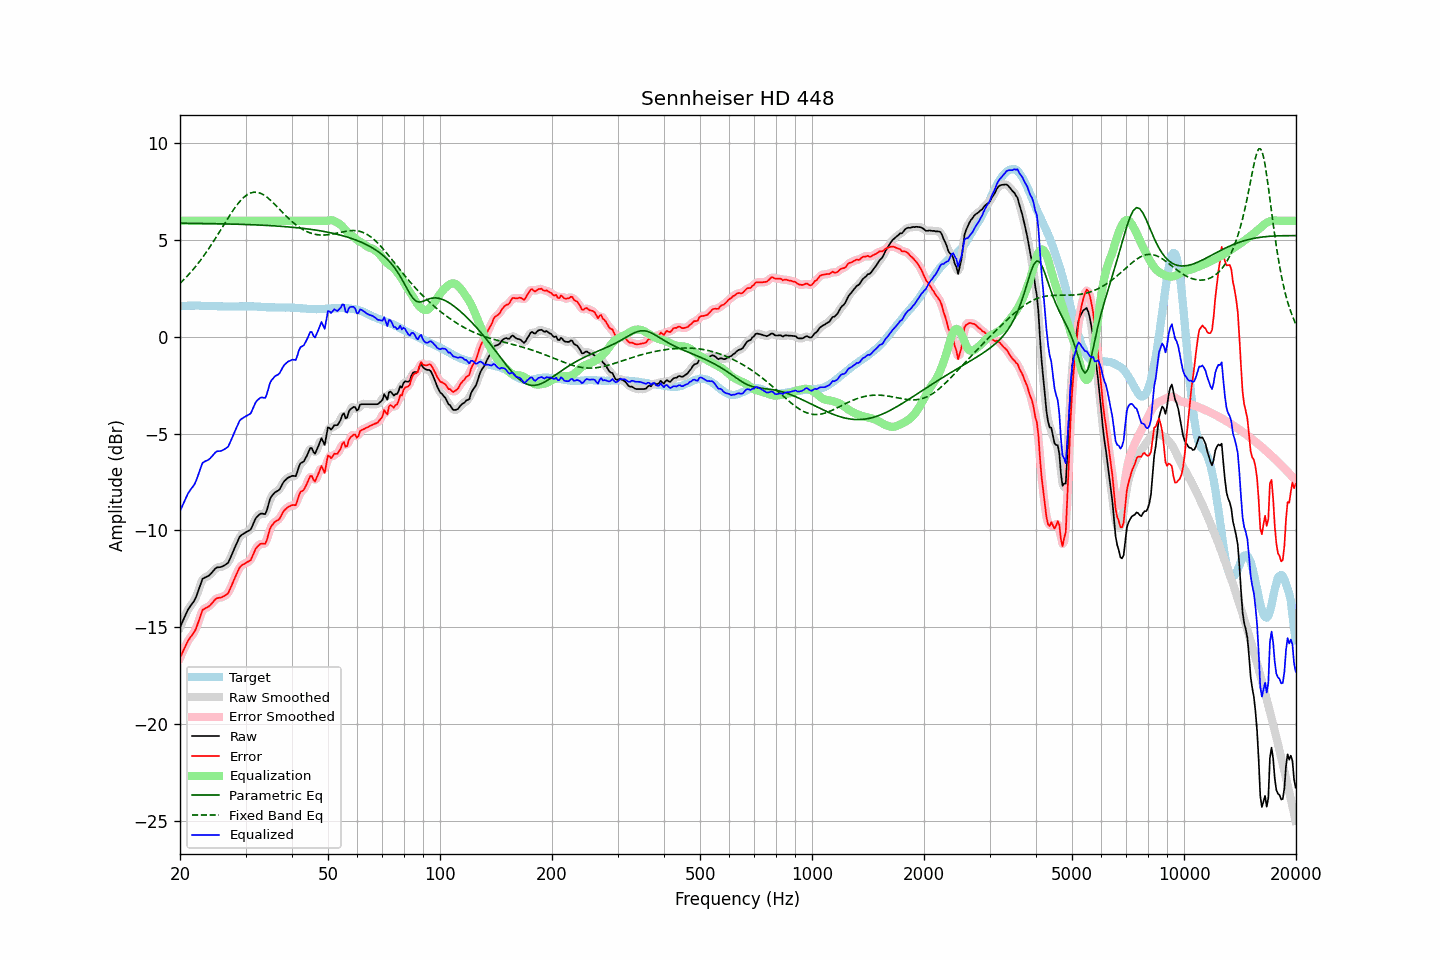

The file beside this chart, header and first rows:
frequency, raw, error, smoothed, error_smoothed, equalization, parametric_eq, fixed_band_eq, equalized_raw, equalized_smoothed, target
20.00, -15.01, -16.59, -15.01, -16.59, 6.00, 5.88, 2.77, -9.01, -9.01, 1.58
20.20, -14.82, -16.41, -14.81, -16.40, 6.00, 5.88, 2.85, -8.82, -8.81, 1.59
20.40, -14.64, -16.23, -14.63, -16.22, 6.00, 5.87, 2.93, -8.64, -8.63, 1.60
20.61, -14.45, -16.05, -14.44, -16.04, 6.00, 5.87, 3.01, -8.45, -8.44, 1.60
20.81, -14.27, -15.87, -14.26, -15.87, 6.00, 5.87, 3.10, -8.27, -8.26, 1.61
21.02, -14.09, -15.69, -14.10, -15.71, 6.00, 5.87, 3.19, -8.09, -8.10, 1.61
21.23, -13.97, -15.58, -13.96, -15.58, 6.00, 5.87, 3.28, -7.97, -7.96, 1.62
21.44, -13.85, -15.46, -13.85, -15.46, 6.00, 5.87, 3.37, -7.85, -7.85, 1.62
21.66, -13.74, -15.35, -13.74, -15.36, 6.00, 5.87, 3.47, -7.74, -7.74, 1.62
21.87, -13.61, -15.23, -13.60, -15.22, 6.00, 5.87, 3.57, -7.61, -7.60, 1.62
22.09, -13.44, -15.07, -13.43, -15.05, 6.00, 5.87, 3.67, -7.44, -7.43, 1.63
22.31, -13.21, -14.84, -13.22, -14.84, 6.00, 5.87, 3.77, -7.21, -7.22, 1.63
22.54, -12.98, -14.60, -12.97, -14.58, 6.00, 5.86, 3.88, -6.98, -6.97, 1.61
22.76, -12.75, -14.35, -12.74, -14.34, 6.00, 5.86, 3.99, -6.75, -6.74, 1.60
22.99, -12.51, -14.11, -12.56, -14.16, 6.00, 5.86, 4.10, -6.51, -6.56, 1.60
23.22, -12.46, -14.06, -12.45, -14.05, 6.00, 5.86, 4.22, -6.46, -6.45, 1.60
23.45, -12.42, -14.01, -12.40, -14.00, 6.00, 5.86, 4.33, -6.42, -6.40, 1.59
23.69, -12.38, -13.97, -12.38, -13.97, 6.00, 5.86, 4.45, -6.38, -6.38, 1.59
23.92, -12.34, -13.93, -12.33, -13.92, 6.00, 5.86, 4.57, -6.34, -6.33, 1.59
24.16, -12.26, -13.85, -12.26, -13.85, 6.00, 5.85, 4.70, -6.26, -6.26, 1.59
24.40, -12.17, -13.76, -12.16, -13.75, 6.00, 5.85, 4.83, -6.17, -6.16, 1.59
24.65, -12.07, -13.66, -12.06, -13.65, 6.00, 5.85, 4.96, -6.07, -6.06, 1.59
24.89, -11.97, -13.56, -11.98, -13.57, 6.00, 5.85, 5.09, -5.97, -5.98, 1.59
25.14, -11.92, -13.51, -11.93, -13.51, 6.00, 5.85, 5.22, -5.92, -5.93, 1.59
25.39, -11.91, -13.49, -11.90, -13.48, 6.00, 5.85, 5.35, -5.91, -5.90, 1.58
25.65, -11.90, -13.47, -11.89, -13.47, 6.00, 5.85, 5.49, -5.90, -5.89, 1.58
25.91, -11.88, -13.45, -11.87, -13.45, 6.00, 5.84, 5.62, -5.88, -5.87, 1.58
26.16, -11.84, -13.41, -11.84, -13.41, 6.00, 5.84, 5.76, -5.84, -5.84, 1.58
26.43, -11.79, -13.36, -11.80, -13.37, 6.00, 5.84, 5.89, -5.79, -5.80, 1.58
26.69, -11.73, -13.30, -11.74, -13.31, 6.00, 5.84, 6.02, -5.73, -5.74, 1.57
26.96, -11.67, -13.24, -11.64, -13.21, 6.00, 5.84, 6.16, -5.67, -5.64, 1.57
27.23, -11.49, -13.06, -11.49, -13.06, 6.00, 5.83, 6.29, -5.49, -5.49, 1.57
27.50, -11.30, -12.87, -11.31, -12.88, 6.00, 5.83, 6.41, -5.30, -5.31, 1.57
27.77, -11.09, -12.67, -11.10, -12.67, 6.00, 5.83, 6.54, -5.09, -5.10, 1.57
28.05, -10.91, -12.48, -10.91, -12.48, 6.00, 5.83, 6.66, -4.91, -4.91, 1.57
28.33, -10.72, -12.29, -10.71, -12.28, 6.00, 5.82, 6.77, -4.72, -4.71, 1.57
28.62, -10.54, -12.11, -10.53, -12.10, 6.00, 5.82, 6.88, -4.54, -4.53, 1.57
28.90, -10.35, -11.92, -10.37, -11.95, 6.00, 5.82, 6.98, -4.35, -4.37, 1.58
29.19, -10.26, -11.83, -10.26, -11.84, 6.00, 5.82, 7.07, -4.26, -4.26, 1.58
29.48, -10.20, -11.77, -10.19, -11.77, 6.00, 5.81, 7.16, -4.20, -4.19, 1.58
29.78, -10.15, -11.73, -10.14, -11.72, 6.00, 5.81, 7.23, -4.15, -4.14, 1.58
30.08, -10.10, -11.68, -10.10, -11.68, 6.00, 5.81, 7.30, -4.10, -4.10, 1.58
30.38, -10.05, -11.63, -10.06, -11.65, 6.00, 5.81, 7.36, -4.05, -4.06, 1.58
30.68, -10.01, -11.59, -10.01, -11.59, 6.00, 5.80, 7.40, -4.01, -4.01, 1.58
30.99, -9.96, -11.54, -9.92, -11.50, 6.00, 5.80, 7.44, -3.96, -3.92, 1.58
31.30, -9.77, -11.35, -9.77, -11.35, 6.00, 5.80, 7.46, -3.77, -3.77, 1.58
31.61, -9.58, -11.15, -9.59, -11.16, 6.00, 5.79, 7.48, -3.58, -3.59, 1.58
31.93, -9.39, -10.96, -9.41, -10.98, 6.00, 5.79, 7.48, -3.39, -3.41, 1.57
32.24, -9.29, -10.85, -9.28, -10.85, 6.00, 5.79, 7.47, -3.29, -3.28, 1.56
32.57, -9.21, -10.77, -9.19, -10.76, 6.00, 5.78, 7.45, -3.21, -3.19, 1.56
32.89, -9.14, -10.70, -9.15, -10.71, 6.00, 5.78, 7.42, -3.14, -3.15, 1.56
33.22, -9.13, -10.68, -9.15, -10.70, 6.00, 5.77, 7.38, -3.13, -3.15, 1.55
33.55, -9.15, -10.69, -9.16, -10.70, 6.00, 5.77, 7.34, -3.15, -3.16, 1.55
33.89, -9.16, -10.69, -9.10, -10.64, 6.00, 5.77, 7.28, -3.16, -3.10, 1.53
34.23, -8.97, -10.50, -8.94, -10.47, 6.00, 5.76, 7.23, -2.97, -2.94, 1.53
34.57, -8.68, -10.21, -8.69, -10.22, 6.00, 5.76, 7.16, -2.68, -2.69, 1.53
34.92, -8.38, -9.91, -8.43, -9.96, 6.00, 5.75, 7.09, -2.38, -2.43, 1.53
35.27, -8.23, -9.76, -8.24, -9.76, 6.00, 5.75, 7.01, -2.23, -2.24, 1.53
35.62, -8.14, -9.66, -8.11, -9.64, 6.00, 5.74, 6.93, -2.14, -2.11, 1.52
35.97, -8.04, -9.56, -8.05, -9.57, 6.00, 5.74, 6.85, -2.04, -2.05, 1.52
... 635 more rows
